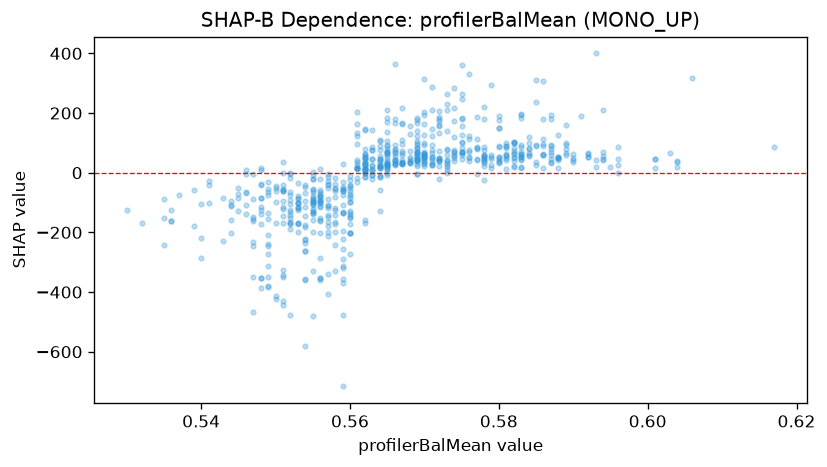

The data file committed next to this chart (first rows):
feature_value, shap_value
0.57, 94.39
0.562, 8.234
0.562, 47.95
0.564, 27.49
0.558, -17.65
0.559, -130.2
0.555, -56.11
0.555, -21.92
0.562, 53.93
0.562, 28.34
0.562, 43.82
0.567, 72.54
0.56, -97.87
0.571, 52.86
0.571, 26.89
0.571, 52.08
0.574, 68
0.578, 74.47
0.578, 52.56
0.579, 59.34
0.586, 97.62
0.587, 60.88
0.586, 114.5
0.585, 24.98
0.579, 54.1
0.578, 49.31
0.58, 34.1
0.583, 92.98
0.585, 37.33
0.583, 56.46
0.595, 20.64
0.596, 24.38
0.596, 46.9
0.587, 68.08
0.604, 19.28
0.606, 316.9
0.596, 87.76
0.604, 40.84
0.593, 41.42
0.585, 92.19
0.586, 62.93
0.582, 100.9
0.582, 98.51
0.59, 34.66
0.582, 104
0.569, 141
0.576, 124.3
0.572, 47.94
0.572, 205.8
0.574, 67.79
0.574, 75.01
0.569, 23.68
0.565, 21.9
0.561, -17.15
0.589, 161.5
0.589, 99.72
0.589, 93.38
0.589, 57.7
0.583, 70.3
0.594, 55.42
... 639 more rows
